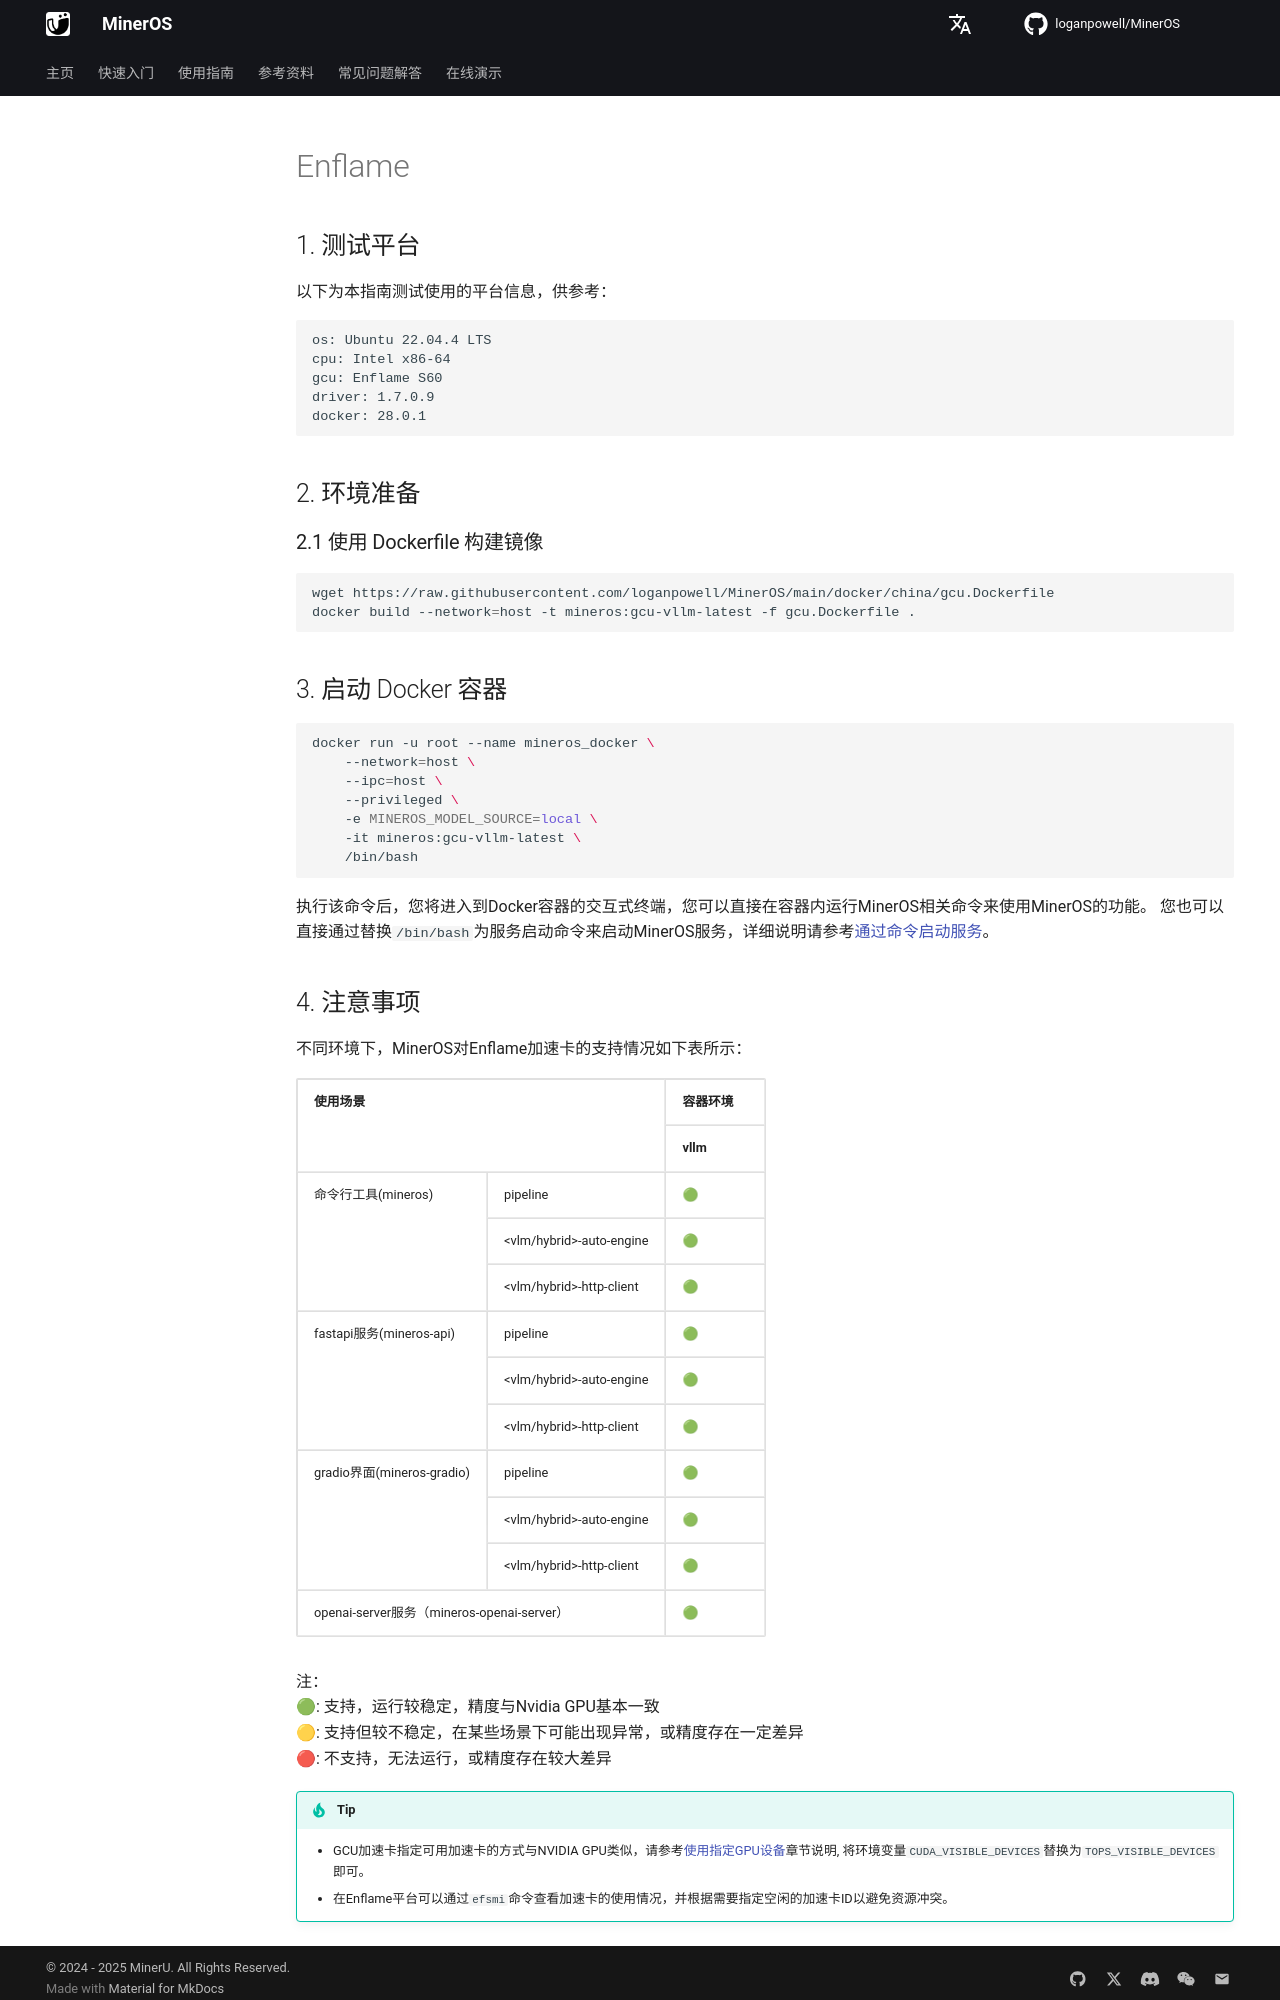

repository: loganpowell/MinerOS · page: zh/usage/acceleration_cards/Enflame/index.html · generator: mkdocs

## 1. 测试平台
以下为本指南测试使用的平台信息，供参考：
```
os: Ubuntu 22.04.4 LTS  
cpu: Intel x86-64
gcu: Enflame S60 
driver: 1.7.0.9
docker: 28.0.1
```

## 2. 环境准备

### 2.1 使用 Dockerfile 构建镜像

```bash
wget https://raw.githubusercontent.com/loganpowell/MinerOS/main/docker/china/gcu.Dockerfile
docker build --network=host -t mineros:gcu-vllm-latest -f gcu.Dockerfile .
```


## 3. 启动 Docker 容器

```bash
docker run -u root --name mineros_docker \
    --network=host \
    --ipc=host \
    --privileged \
    -e MINEROS_MODEL_SOURCE=local \
    -it mineros:gcu-vllm-latest \
    /bin/bash
```

执行该命令后，您将进入到Docker容器的交互式终端，您可以直接在容器内运行MinerOS相关命令来使用MinerOS的功能。
您也可以直接通过替换`/bin/bash`为服务启动命令来启动MinerOS服务，详细说明请参考[通过命令启动服务](https://loganpowell.github.io/MinerOS/zh/usage/quick_usage/#apiwebuihttp-clientserver)。
